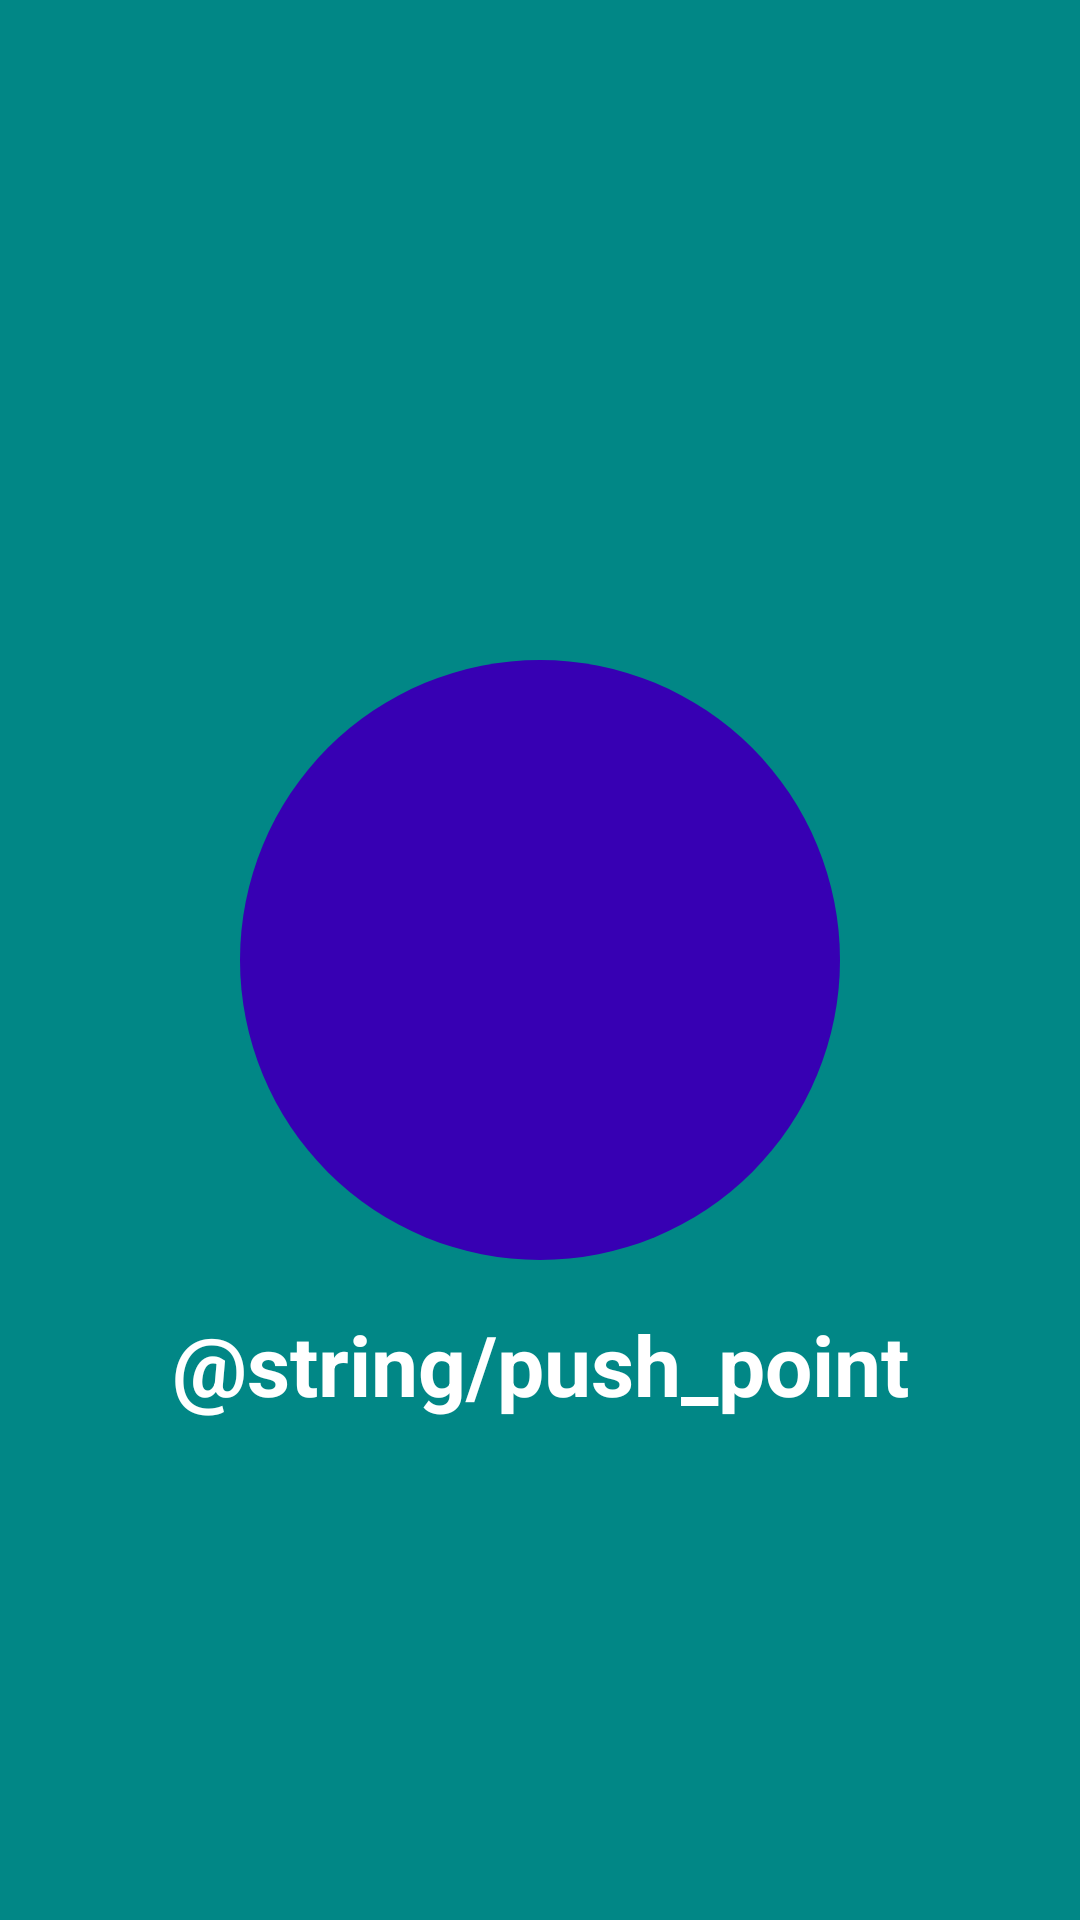

Produce the Android XML layout that renders to this screen, including the resource entries it uses.
<!-- AndroidManifest.xml: application theme Theme.SIG -->
<!-- res/layout/fragment_point.xml -->
<?xml version="1.0" encoding="utf-8"?>
<androidx.constraintlayout.widget.ConstraintLayout
    xmlns:android="http://schemas.android.com/apk/res/android"
    xmlns:app="http://schemas.android.com/apk/res-auto"
    android:layout_width="match_parent"
    android:layout_height="match_parent"
    android:background="@color/teal_700">

    <ImageView
        android:id="@+id/point"
        android:layout_width="wrap_content"
        android:layout_height="wrap_content"
        android:src="@drawable/point"
        app:layout_constraintBottom_toBottomOf="parent"
        app:layout_constraintEnd_toEndOf="parent"
        app:layout_constraintStart_toStartOf="parent"
        app:layout_constraintTop_toTopOf="parent" />

    <TextView
        android:id="@+id/textView"
        android:layout_width="wrap_content"
        android:layout_height="wrap_content"
        android:text="@string/push_point"
        android:textSize="@dimen/big_text"
        android:textStyle="bold"
        android:textColor="@color/white"
        android:layout_marginVertical="@dimen/big_margin"
        app:layout_constraintLeft_toLeftOf="parent"
        app:layout_constraintRight_toRightOf="parent"
        app:layout_constraintTop_toBottomOf="@+id/point" />

</androidx.constraintlayout.widget.ConstraintLayout>
<!-- resources referenced by this layout -->
<resources>
  <dimen name="big_margin">16dp</dimen>
  <dimen name="big_text">28dp</dimen>
  <!-- drawable point (drawable) -->
  <?xml version="1.0" encoding="utf-8"?>
  <shape xmlns:android="http://schemas.android.com/apk/res/android"
      android:shape="oval">
      <solid android:color="@color/purple_700"/>
      <size android:width="@dimen/big_point"
          android:height="@dimen/big_point"/>
  </shape>
  <style name="Theme.SIG" parent="Theme.MaterialComponents.DayNight.NoActionBar">
          
          <item name="colorPrimary">@color/purple_500</item>
          <item name="colorPrimaryVariant">@color/purple_700</item>
          <item name="colorOnPrimary">@color/white</item>
          
          <item name="colorSecondary">@color/teal_200</item>
          <item name="colorSecondaryVariant">@color/teal_700</item>
          <item name="colorOnSecondary">@color/black</item>
          
          <item name="android:statusBarColor" tools:targetApi="l">?attr/colorPrimaryVariant</item>
          
      </style>
  <dimen name="big_point">200dp</dimen>
  <!-- not gathered from this repository: default colours our renderer supplied (Android Studio template values) -->
  <color name="purple_500">#FF6200EE</color>
  <color name="purple_700">#FF3700B3</color>
  <color name="teal_200">#FF03DAC5</color>
  <color name="teal_700">#FF018786</color>
  <color name="black">#FF000000</color>
  <color name="white">#FFFFFFFF</color>
</resources>
